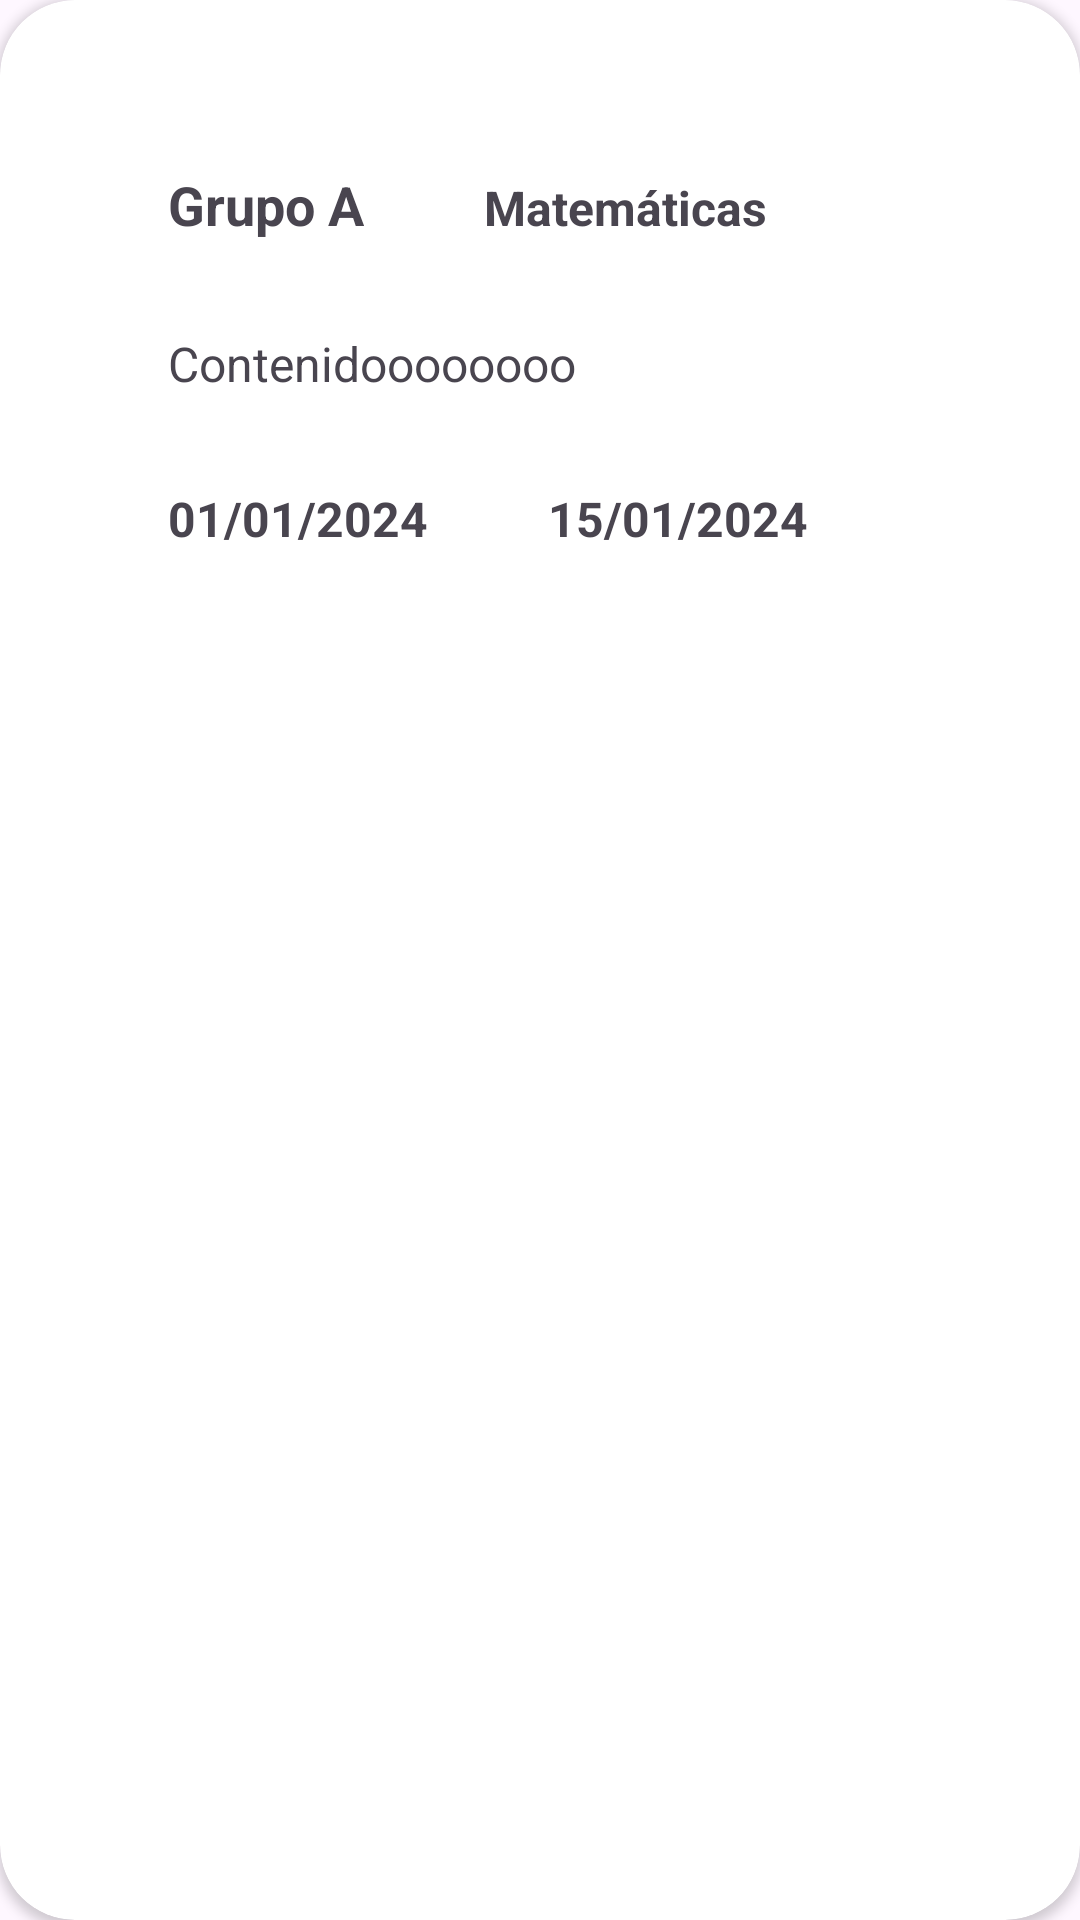

Here is an Android app screen rendered from its layout file. Give the layout XML and the strings, colors and styles it references.
<!-- AndroidManifest.xml: application theme Theme.PruebaSQLLite -->
<!-- res/layout/card_de_cada_tarea.xml -->
<?xml version="1.0" encoding="utf-8"?>
<androidx.cardview.widget.CardView android:id="@+id/cardView"
    xmlns:android="http://schemas.android.com/apk/res/android"
    android:layout_width="match_parent"
    android:layout_margin="35dp"
    app:cardCornerRadius="25dp"
    android:layout_height="wrap_content"
    xmlns:app="http://schemas.android.com/apk/res-auto">


    <LinearLayout
        android:layout_width="match_parent"
        android:layout_height="wrap_content"
        android:layout_marginStart="40dp"
        android:layout_marginTop="40dp"
        android:layout_marginEnd="40dp"
        android:layout_marginBottom="40dp"
        android:orientation="vertical"
        android:padding="16dp">

        <LinearLayout
            android:layout_width="match_parent"
            android:layout_height="wrap_content"
            android:orientation="horizontal"


            >

            <TextView
                android:id="@+id/textViewGrupo"
                android:layout_width="wrap_content"
                android:layout_height="wrap_content"
                android:text="Grupo A"
                android:textSize="18sp"

                android:textStyle="bold" />

            <TextView
                android:id="@+id/textViewAsignatura"
                android:layout_width="wrap_content"
                android:layout_height="wrap_content"
                android:layout_marginStart="40dp"
                android:text="Matemáticas"
                android:textSize="16sp"
                android:textStyle="bold" />

        </LinearLayout>

        <TextView
            android:id="@+id/textViewContenido"
            android:layout_width="wrap_content"
            android:layout_height="wrap_content"
            android:layout_marginTop="30dp"
            android:layout_marginBottom="30dp"
            android:text="Contenidoooooooo"
            android:textSize="16sp" />

        <LinearLayout
            android:layout_width="wrap_content"
            android:layout_height="match_parent"
            android:orientation="horizontal">

            <TextView
                android:id="@+id/textViewFechaInicio"
                android:layout_width="wrap_content"
                android:layout_height="wrap_content"
                android:text="01/01/2024"
                android:textSize="16sp"
                android:textStyle="bold" />

            <TextView
                android:id="@+id/textViewFechaFinal"
                android:layout_width="wrap_content"
                android:layout_height="wrap_content"
                android:layout_marginStart="40dp"
                android:text="15/01/2024"
                android:textSize="16sp"
                android:textStyle="bold" />

        </LinearLayout>

    </LinearLayout>


</androidx.cardview.widget.CardView>
<!-- resources referenced by this layout -->
<resources>
  <style name="Theme.PruebaSQLLite" parent="Base.Theme.PruebaSQLLite" />
  <style name="Base.Theme.PruebaSQLLite" parent="Theme.Material3.DayNight.NoActionBar">
          
          
      </style>
</resources>
